2-way image classification set "data_split" from GitHub (gaiuso33/AI-Powered-Food-Inspection); label vocabulary: fresh, stale.

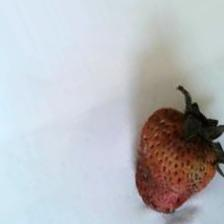
Label: stale

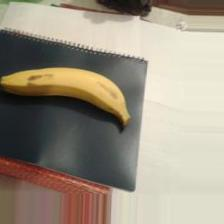
Label: fresh

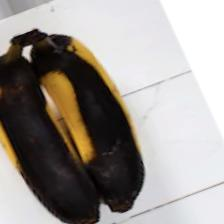
Label: stale

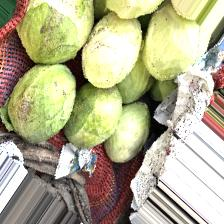
Label: fresh

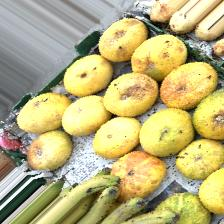
Label: stale

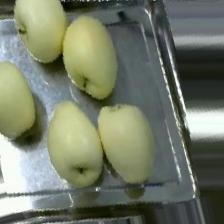
Label: fresh
